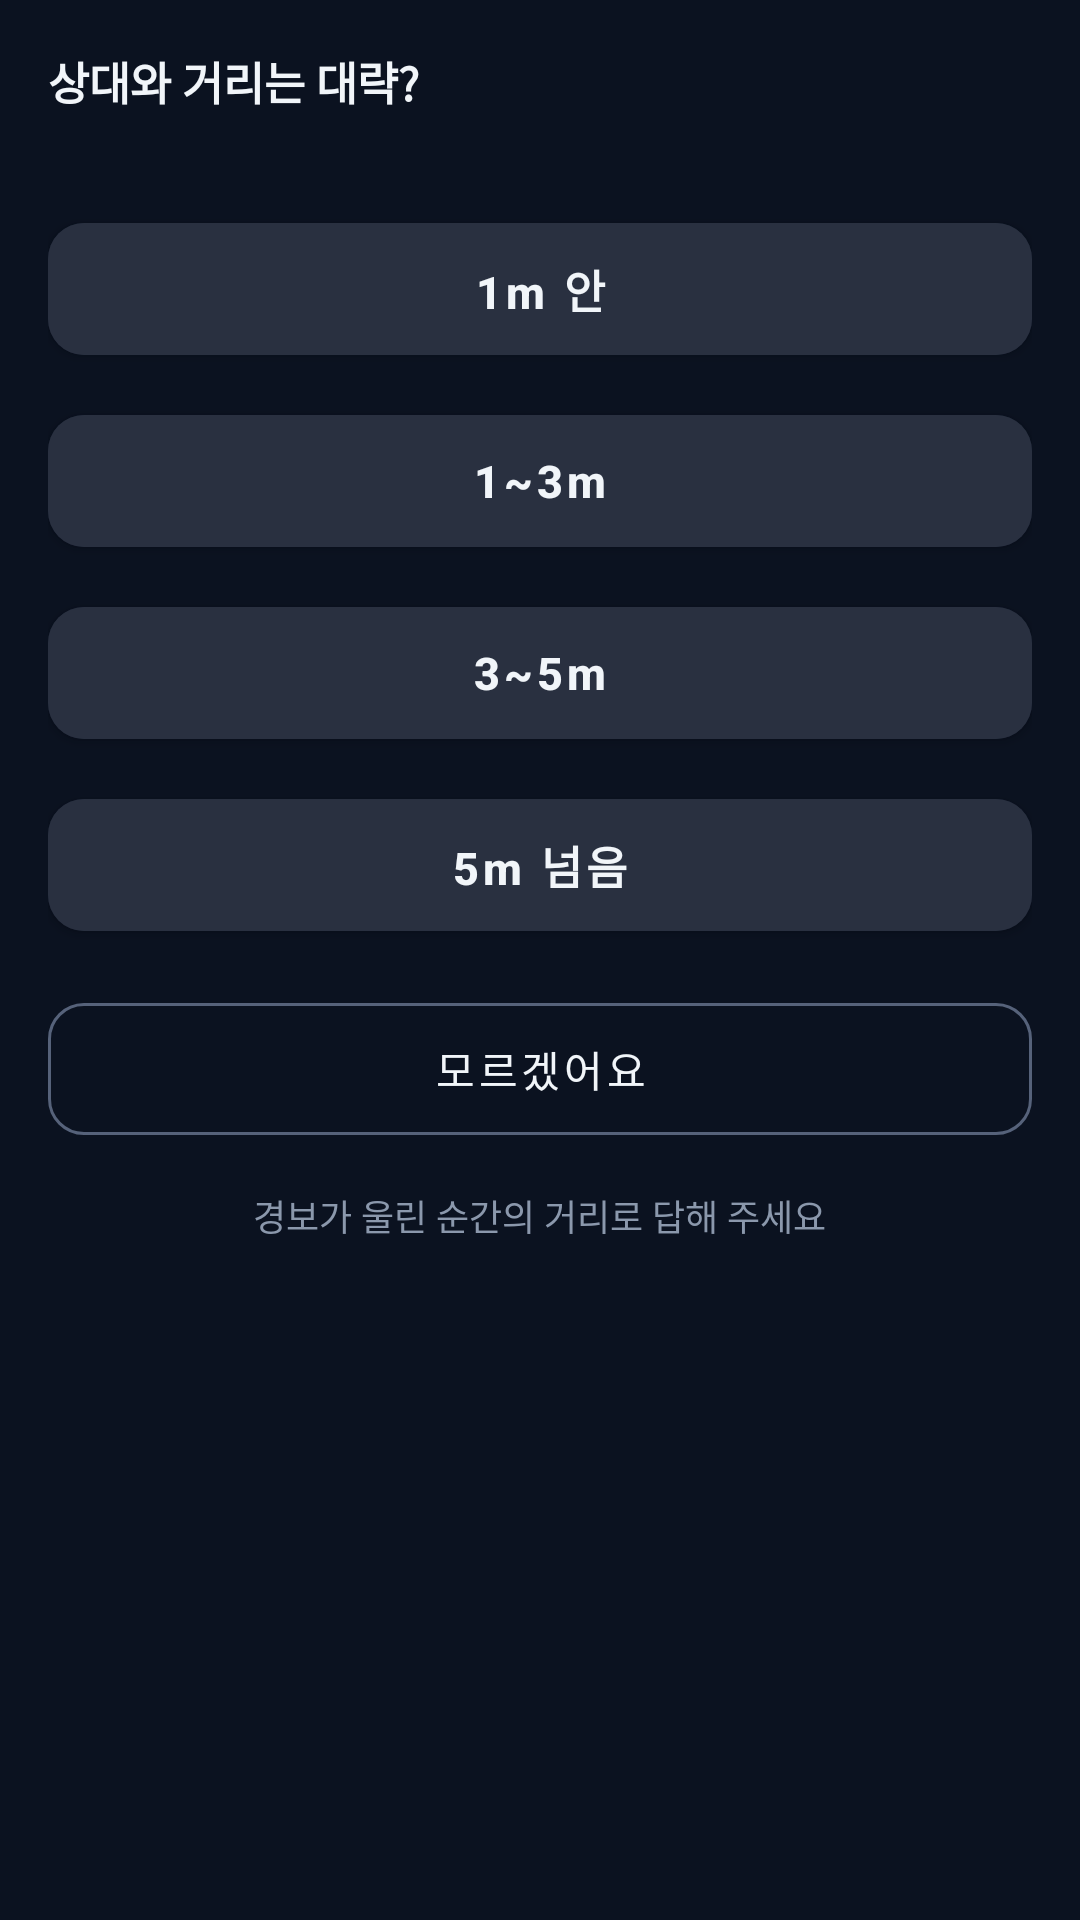

Here is an Android app screen rendered from its layout file. Give the layout XML and the strings, colors and styles it references.
<!-- AndroidManifest.xml: application theme Theme.SafeAlert -->
<!-- res/layout/dialog_judge_dist.xml -->
<?xml version="1.0" encoding="utf-8"?>
<LinearLayout xmlns:android="http://schemas.android.com/apk/res/android"
    xmlns:app="http://schemas.android.com/apk/res-auto"
    android:layout_width="match_parent"
    android:layout_height="wrap_content"
    android:orientation="vertical"
    android:background="@color/sa_bg"
    android:paddingHorizontal="@dimen/sa_space_lg"
    android:paddingTop="@dimen/sa_space_lg"
    android:paddingBottom="@dimen/sa_space_md">

    <TextView
        android:layout_width="wrap_content"
        android:layout_height="wrap_content"
        android:text="상대와 거리는 대략?"
        android:textSize="@dimen/sa_type_section"
        android:textStyle="bold"
        android:textColor="@color/sa_text_primary" />

    <TextView
        android:id="@+id/tv_judge_dist_sub"
        android:layout_width="wrap_content"
        android:layout_height="wrap_content"
        android:layout_marginTop="@dimen/sa_space_hairline"
        android:textSize="@dimen/sa_type_caption"
        android:textColor="@color/sa_accent" />

    <com.google.android.material.button.MaterialButton
        android:id="@+id/btn_dist_lt1"
        style="@style/SA.Button"
        android:layout_marginTop="@dimen/sa_space_md"
        android:minHeight="56dp"
        android:text="1m 안"
        android:textSize="@dimen/sa_type_section"
        android:textStyle="bold"
        android:textColor="@color/sa_text_primary"
        android:backgroundTint="@color/sa_surface" />

    <com.google.android.material.button.MaterialButton
        android:id="@+id/btn_dist_1to3"
        style="@style/SA.Button"
        android:layout_marginTop="@dimen/sa_space_sm"
        android:minHeight="56dp"
        android:text="1~3m"
        android:textSize="@dimen/sa_type_section"
        android:textStyle="bold"
        android:textColor="@color/sa_text_primary"
        android:backgroundTint="@color/sa_surface" />

    <com.google.android.material.button.MaterialButton
        android:id="@+id/btn_dist_3to5"
        style="@style/SA.Button"
        android:layout_marginTop="@dimen/sa_space_sm"
        android:minHeight="56dp"
        android:text="3~5m"
        android:textSize="@dimen/sa_type_section"
        android:textStyle="bold"
        android:textColor="@color/sa_text_primary"
        android:backgroundTint="@color/sa_surface" />

    <com.google.android.material.button.MaterialButton
        android:id="@+id/btn_dist_gt5"
        style="@style/SA.Button"
        android:layout_marginTop="@dimen/sa_space_sm"
        android:minHeight="56dp"
        android:text="5m 넘음"
        android:textSize="@dimen/sa_type_section"
        android:textStyle="bold"
        android:textColor="@color/sa_text_primary"
        android:backgroundTint="@color/sa_surface" />

    <com.google.android.material.button.MaterialButton
        android:id="@+id/btn_dist_unknown"
        style="@style/Widget.MaterialComponents.Button.OutlinedButton"
        android:layout_width="match_parent"
        android:layout_height="wrap_content"
        android:layout_marginTop="@dimen/sa_space_md"
        android:minHeight="56dp"
        android:text="모르겠어요"
        android:textAllCaps="false"
        android:textColor="@color/sa_text_primary"
        app:strokeColor="@color/sa_stroke"
        app:cornerRadius="@dimen/sa_radius_sm" />

    <TextView
        android:layout_width="wrap_content"
        android:layout_height="wrap_content"
        android:layout_gravity="center_horizontal"
        android:layout_marginTop="@dimen/sa_space_md"
        android:text="경보가 울린 순간의 거리로 답해 주세요"
        android:textSize="@dimen/sa_type_caption"
        android:textColor="@color/sa_text_tertiary" />
</LinearLayout>
<!-- resources referenced by this layout -->
<resources>
  <color name="sa_accent">#7DD3FC</color>
  <color name="sa_bg">#0B1220</color>
  <color name="sa_stroke">#56627A</color>
  <color name="sa_surface">#1A2233</color>
  <color name="sa_text_primary">#F1F5F9</color>
  <color name="sa_text_tertiary">#8B98AC</color>
  <dimen name="sa_radius_sm">12dp</dimen>
  <dimen name="sa_space_hairline">2dp</dimen>
  <dimen name="sa_space_lg">16dp</dimen>
  <dimen name="sa_space_md">12dp</dimen>
  <dimen name="sa_space_sm">8dp</dimen>
  <dimen name="sa_type_caption">12sp</dimen>
  <dimen name="sa_type_section">15sp</dimen>
  <style name="SA.Button">
          <item name="android:layout_width">match_parent</item>
          <item name="android:layout_height">wrap_content</item>
          <item name="android:minHeight">@dimen/sa_touch_min</item>
          <item name="android:textSize">@dimen/sa_type_body</item>
          <item name="android:textAllCaps">false</item>
          <item name="android:textColor">@color/sa_on_accent</item>
          <item name="android:backgroundTint">@color/sa_accent</item>
          <item name="cornerRadius">@dimen/sa_radius_sm</item>
      </style>
  <style name="Theme.SafeAlert" parent="Theme.MaterialComponents.NoActionBar">
          <item name="colorPrimary">@color/sa_accent</item>
          <item name="colorPrimaryVariant">@color/sa_accent_dim</item>
          <item name="colorOnPrimary">@color/sa_on_accent</item>
          <item name="colorSecondary">@color/sa_accent_dim</item>
          <item name="colorSecondaryVariant">@color/sa_accent_dim</item>
          <item name="colorOnSecondary">@color/sa_on_accent</item>
  
          <item name="android:colorBackground">@color/sa_bg</item>
          <item name="colorOnBackground">@color/sa_text_primary</item>
          <item name="colorSurface">@color/sa_surface</item>
          <item name="colorOnSurface">@color/sa_text_primary</item>
          <item name="colorError">@color/sa_danger</item>
          <item name="colorOnError">@color/sa_on_accent</item>
  
          <item name="android:textColorPrimary">@color/sa_text_primary</item>
          <item name="android:textColorSecondary">@color/sa_text_secondary</item>
          <item name="android:textColorHint">@color/sa_text_tertiary</item>
  
          
          <item name="android:windowBackground">@color/sa_bg</item>
          <item name="android:statusBarColor">@color/sa_bg</item>
          <item name="android:navigationBarColor">@color/sa_bg</item>
          <item name="android:windowLightStatusBar">false</item>
  
          
          <item name="android:alertDialogTheme">@style/SA.Dialog.Alert</item>
      </style>
  <dimen name="sa_touch_min">48dp</dimen>
  <dimen name="sa_type_body">13sp</dimen>
  <color name="sa_on_accent">#0B1220</color>
  <color name="sa_accent_dim">#60A5FA</color>
  <color name="sa_danger">#FB7185</color>
  <color name="sa_text_secondary">#C3CDDC</color>
  <style name="SA.Dialog.Alert" parent="android:Theme.Material.Dialog.Alert">
          <item name="android:colorBackground">@color/sa_surface</item>
          <item name="android:textColorPrimary">@color/sa_text_primary</item>
          <item name="android:textColorSecondary">@color/sa_text_secondary</item>
          <item name="android:colorAccent">@color/sa_accent</item>
          
          <item name="android:buttonBarPositiveButtonStyle">@style/SA.Dialog.Button.Positive</item>
          <item name="android:buttonBarNegativeButtonStyle">@style/SA.Dialog.Button</item>
          <item name="android:buttonBarNeutralButtonStyle">@style/SA.Dialog.Button</item>
      </style>
  <style name="SA.Dialog.Button.Positive">
          <item name="android:textColor">@color/sa_accent</item>
      </style>
  <style name="SA.Dialog.Button" parent="android:Widget.Material.Button.Borderless">
          <item name="android:textColor">@color/sa_text_secondary</item>
      </style>
</resources>
